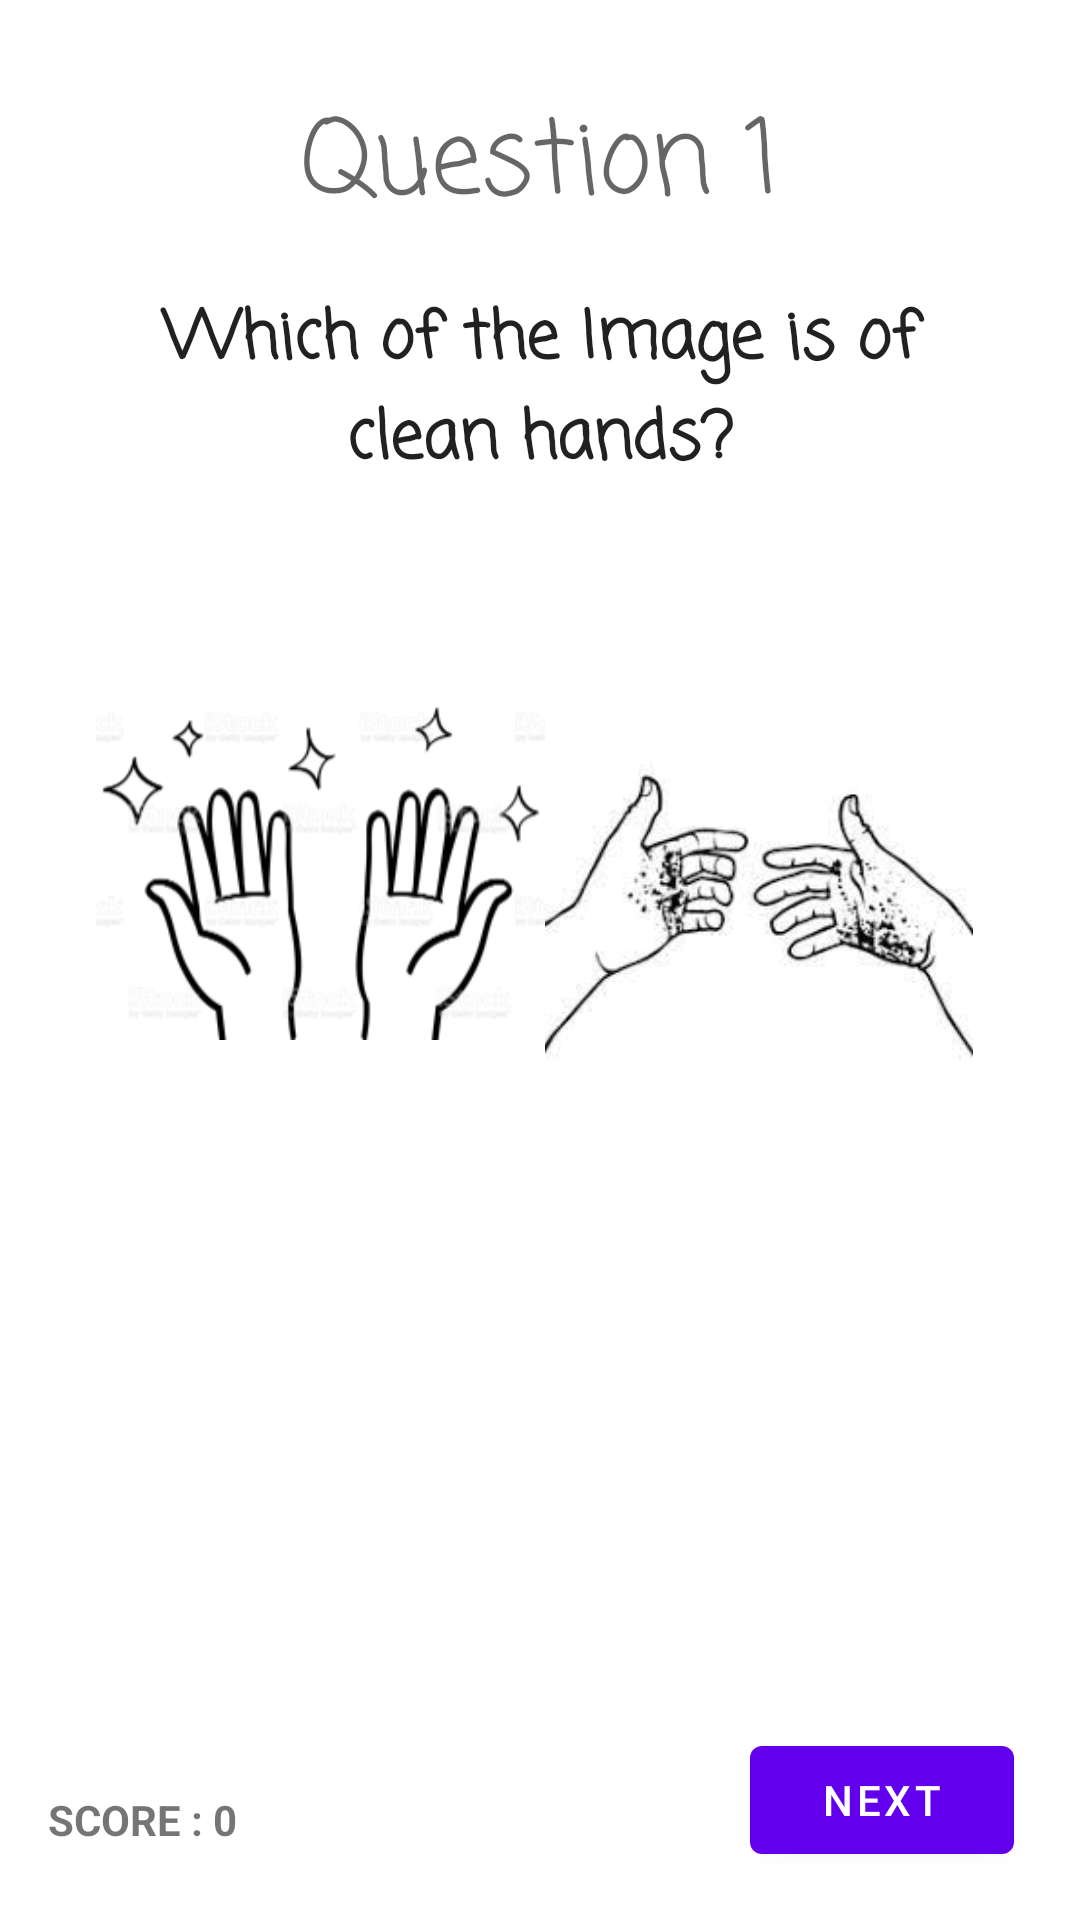

Here is an Android app screen rendered from its layout file. Give the layout XML and the strings, colors and styles it references.
<!-- AndroidManifest.xml: application theme Theme.HealtCareQuiz -->
<!-- res/layout/fragment_quiz_1.xml -->
<?xml version="1.0" encoding="utf-8"?>
<androidx.constraintlayout.widget.ConstraintLayout xmlns:android="http://schemas.android.com/apk/res/android"
    xmlns:app="http://schemas.android.com/apk/res-auto"
    xmlns:tools="http://schemas.android.com/tools"
    android:id="@+id/frameLayout2"
    android:layout_width="match_parent"
    android:layout_height="match_parent"
    tools:context=".Quiz_1Fragment">

    <TextView
        android:id="@+id/textView3"
        android:layout_width="wrap_content"
        android:layout_height="wrap_content"
        android:layout_marginTop="29dp"
        android:layout_marginBottom="132dp"
        android:fontFamily="casual"
        android:text="Question 1"
        android:textAppearance="@style/TextAppearance.AppCompat.Display1"
        app:layout_constraintBottom_toTopOf="@+id/image1"
        app:layout_constraintEnd_toEndOf="parent"
        app:layout_constraintStart_toStartOf="parent"
        app:layout_constraintTop_toTopOf="parent" />

    <ImageView
        android:id="@+id/image1"
        android:layout_width="150dp"
        android:layout_height="150dp"
        android:layout_marginStart="32dp"
        android:layout_marginTop="49dp"
        android:src="@drawable/clean_hands"
        app:layout_constraintStart_toStartOf="parent"
        app:layout_constraintTop_toBottomOf="@+id/textView4" />

    <ImageView
        android:id="@+id/image2"
        android:layout_width="150dp"
        android:layout_height="150dp"
        android:layout_marginEnd="32dp"
        android:src="@drawable/dirty_hands"
        app:layout_constraintBottom_toBottomOf="@+id/image1"
        app:layout_constraintEnd_toEndOf="parent"
        app:layout_constraintTop_toTopOf="@+id/image1" />

    <TextView
        android:id="@+id/textView4"
        android:layout_width="0dp"
        android:layout_height="wrap_content"
        android:layout_marginStart="32dp"
        android:layout_marginTop="16dp"
        android:layout_marginEnd="32dp"
        android:fontFamily="casual"
        android:text="Which of the Image is of clean hands?"
        android:textAlignment="center"
        android:textAppearance="@style/TextAppearance.AppCompat.Large"
        android:textStyle="bold"
        app:layout_constraintEnd_toEndOf="parent"
        app:layout_constraintStart_toStartOf="parent"
        app:layout_constraintTop_toBottomOf="@+id/textView3" />

    <Button
        android:id="@+id/btn1"
        android:layout_width="wrap_content"
        android:layout_height="wrap_content"
        android:layout_marginEnd="22dp"
        android:layout_marginBottom="16dp"
        android:text="next"
        app:layout_constraintBottom_toBottomOf="parent"
        app:layout_constraintEnd_toEndOf="parent" />

    <TextView
        android:id="@+id/answer"
        android:layout_width="wrap_content"
        android:layout_height="wrap_content"
        android:layout_marginTop="9dp"
        android:text="correct"
        android:visibility="gone"
        app:layout_constraintEnd_toEndOf="@+id/image1"
        app:layout_constraintStart_toStartOf="@+id/image1"
        app:layout_constraintTop_toBottomOf="@+id/image1" />

    <TextView
        android:id="@+id/score"
        android:layout_width="wrap_content"
        android:layout_height="wrap_content"
        android:layout_marginStart="16dp"
        android:layout_marginBottom="24dp"
        android:text="Score : 0"
        android:textAllCaps="true"
        android:textStyle="bold"
        app:layout_constraintBottom_toBottomOf="parent"
        app:layout_constraintStart_toStartOf="parent" />

</androidx.constraintlayout.widget.ConstraintLayout>
<!-- resources referenced by this layout -->
<resources>
  <!-- drawable clean_hands: png bitmap (drawable, 25353 bytes) -->
  <!-- drawable dirty_hands: jpg bitmap (drawable, 5579 bytes) -->
  <style name="Theme.HealtCareQuiz" parent="Theme.MaterialComponents.DayNight.DarkActionBar">
          
          <item name="colorPrimary">@color/purple_500</item>
          <item name="colorPrimaryVariant">@color/purple_700</item>
          <item name="colorOnPrimary">@color/white</item>
          
          <item name="colorSecondary">@color/teal_200</item>
          <item name="colorSecondaryVariant">@color/teal_700</item>
          <item name="colorOnSecondary">@color/black</item>
          
          <item name="android:statusBarColor" tools:targetApi="l">?attr/colorPrimaryVariant</item>
          
      </style>
  <!-- not gathered from this repository: default colours our renderer supplied (Android Studio template values) -->
  <color name="purple_500">#FF6200EE</color>
  <color name="purple_700">#FF3700B3</color>
  <color name="teal_200">#FF03DAC5</color>
  <color name="teal_700">#FF018786</color>
  <color name="black">#FF000000</color>
  <color name="white">#FFFFFFFF</color>
</resources>
